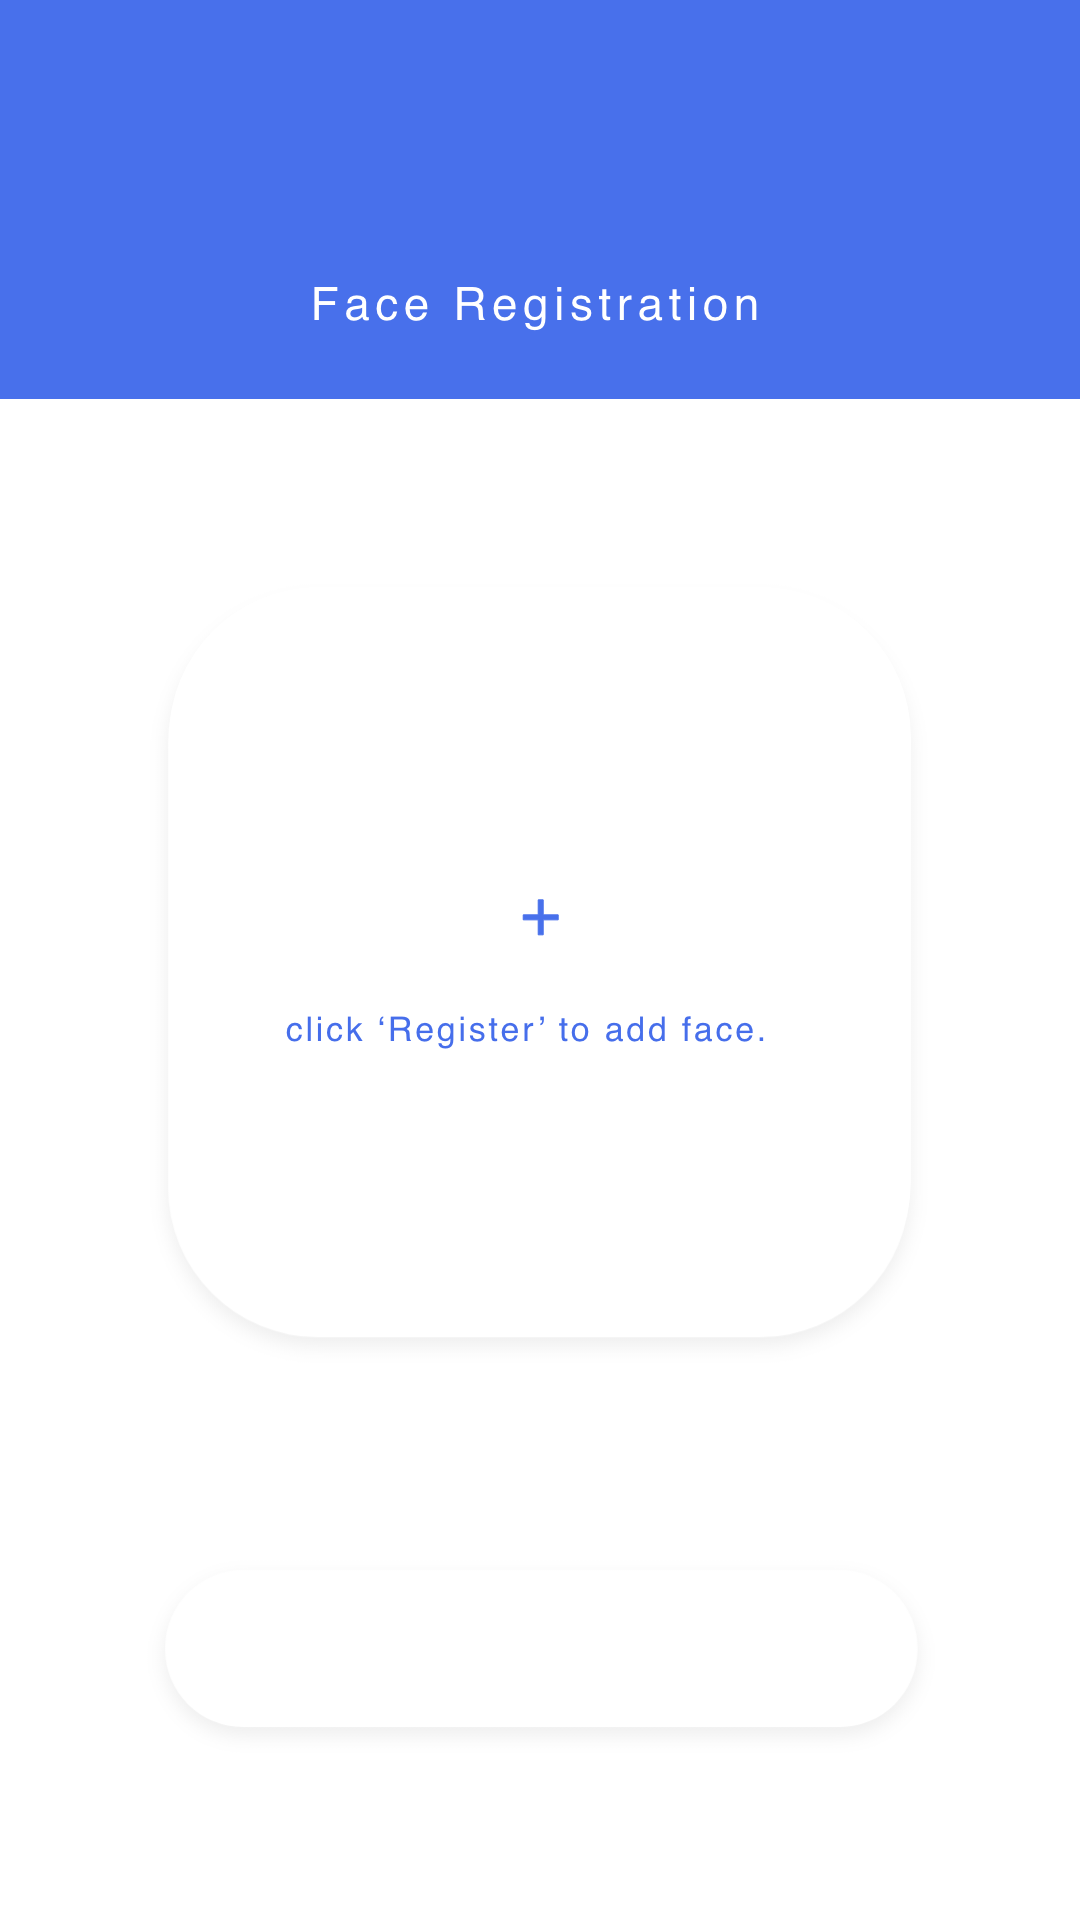

Write the Android layout XML for this screen, with the resource values it uses.
<!-- AndroidManifest.xml: application theme AppTheme -->
<!-- res/layout/activity_face_register.xml -->
<?xml version="1.0" encoding="utf-8"?>
<FrameLayout
    xmlns:android="http://schemas.android.com/apk/res/android"
    xmlns:app="http://schemas.android.com/apk/res-auto"
    android:layout_width="match_parent"
    android:layout_height="match_parent"
    android:orientation="vertical">

    <ImageView
        android:layout_width="wrap_content"
        android:layout_height="wrap_content"
        android:src="@drawable/bg_fr"/>

    <ImageView
        android:id="@+id/img_face_top"
        android:layout_width="wrap_content"
        android:layout_height="wrap_content"
        app:srcCompat="@drawable/top_fr" />

    <ImageView
        android:id="@+id/img_face_box"
        android:layout_width="wrap_content"
        android:layout_height="wrap_content"
        android:layout_gravity="center"
        app:srcCompat="@drawable/bigbox_noface" />

    <ImageButton
        android:id="@+id/btn_start_scan"
        android:layout_width="wrap_content"
        android:layout_height="wrap_content"
        android:layout_marginTop="523dp"
        android:layout_gravity="center_horizontal"
        android:background="@drawable/register_select" />
</FrameLayout>
<!-- resources referenced by this layout -->
<resources>
  <!-- drawable bg_fr: png bitmap (drawable-hdpi, 19548 bytes) -->
  <!-- drawable bigbox_noface: png bitmap (drawable-hdpi, 10765 bytes) -->
  <!-- drawable top_fr: png bitmap (drawable-hdpi, 6750 bytes) -->
  <style name="AppTheme" parent="Theme.AppCompat.Light.DarkActionBar">
          
          <item name="colorPrimary">@color/colorPrimary</item>
          <item name="colorPrimaryDark">@color/colorPrimaryDark</item>
          <item name="colorAccent">@color/colorAccent</item>
          
          <item name="windowActionBar">false</item>
          <item name="windowNoTitle">true</item>
          <item name="android:windowFullscreen">true</item>
      </style>
  <!-- not gathered from this repository: default colours our renderer supplied (Android Studio template values) -->
  <color name="colorPrimary">#FF6200EE</color>
  <color name="colorPrimaryDark">#FF3700B3</color>
  <color name="colorAccent">#FF03DAC5</color>
</resources>
